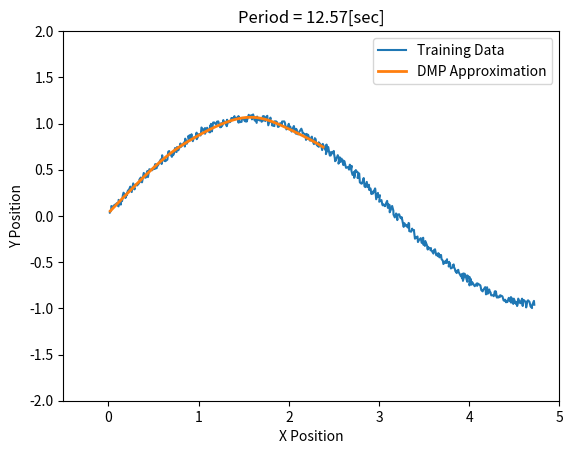

This chart was generated by the following Python code:
"""
Author: Jonathan Schwartz (github.com/SchwartzCode)
More information on Dynamic Movement Primitives available at:
https://arxiv.org/abs/2102.03861
https://www.frontiersin.org/articles/10.3389/fncom.2013.00138/full
"""
import matplotlib.pyplot as plt
from matplotlib import animation
import numpy as np
import copy
import math


class DMP(object):

    def __init__(self, training_data, data_period, K=156.25, B=25):
        """
        Arguments:
            training_data - data in for [(x1,y1), (x2,y2), ...]
            data_period   - amount of time training data covers
            K and B       - spring and damper constants to define DMP behavior
        """

        self.K = K  # virtual spring constant
        self.B = B  # virtual damper coefficient

        self.timesteps = training_data.shape[0]
        self.dt = data_period / self.timesteps

        self.weights = None  # weights used to generate DMP trajectories
        self.obstacles = None

        self.avoidance_distance = 0.1
        self.DMP_path_attraction = 10

        self.T_orig = data_period
        # self.training_data = training_data

        self.find_basis_functions_weights(training_data, data_period)

    def find_basis_functions_weights(self, training_data, data_period, num_weights=10):
        """
        Arguments:
            data [(steps x spacial dim) np array] - data to replicate with DMP
            data_period [float] - time duration of data
        """

        if not isinstance(training_data, np.ndarray):
            print("Warning: you should input training data as an np.ndarray")
        elif training_data.shape[0] < training_data.shape[1]:
            print("Warning: you probably need to transpose your training data")

        self.training_data = training_data # for plotting

        dt = data_period / len(training_data)

        init_state = training_data[0]
        goal_state = training_data[-1]

        # means (C) and std devs (H) of gaussian basis functions
        C = np.linspace(0, 1, num_weights)
        H = (0.65*(1./(num_weights-1))**2)

        for dim in range(len(training_data[0])):

            dimension_data = training_data[:,dim]

            q0 = init_state[dim]
            g = goal_state[dim]

            q = q0
            qd_last = 0

            phi_vals = []
            f_vals = []

            for i, _ in enumerate(dimension_data):
                if i + 1 == len(dimension_data):
                    qd = 0
                else:
                    qd = (dimension_data[i+1] - dimension_data[i]) / dt

                Phi = [np.exp(-0.5 * ((i * dt / data_period) - c)**2 / H)
                       for c in C]
                Phi = Phi/np.sum(Phi)

                qdd = (qd - qd_last)/dt

                f = (qdd * data_period**2 - self.K * (g - q) + self.B * qd
                     * data_period) / (g - q0)

                phi_vals.append(Phi)
                f_vals.append(f)

                qd_last = qd
                q += qd * dt

            phi_vals = np.asarray(phi_vals)
            f_vals = np.asarray(f_vals)

            w = np.linalg.lstsq(phi_vals, f_vals, rcond=None)

            if self.weights is None:
                self.weights = np.asarray(w[0])
            else:
                self.weights = np.vstack([self.weights, w[0]])


    def recreate_trajectory(self, init_state, goal_state, T):
        """
        init_state - initial state/position
        goal_state - goal state/position
        T  - amount of time to travek q0 -> g
        """

        nrBasis = len(self.weights[0])  # number of gaussian basis functions

        # means (C) and std devs (H) of gaussian basis functions
        C = np.linspace(0, 1, nrBasis)
        H = (0.65*(1./(nrBasis-1))**2)

        # initialize virtual system
        t = 0

        # for plotting
        self.train_t_vals = np.arange(0, T, self.timesteps)

        if not isinstance(init_state, np.ndarray):
            init_state = np.asarray(init_state)
        if not isinstance(goal_state, np.ndarray):
            goal_state = np.asarray(goal_state)

        q = init_state
        dimensions = self.weights.shape[0]
        qd = np.zeros(dimensions)
        qdd = np.zeros(dimensions)

        positions = []
        for k in range(self.timesteps):
            new_state = []
            t = t + self.dt

            qdd = np.zeros(dimensions)

            for dim in range(dimensions):

                if t <= T:
                    Phi = [np.exp(-0.5 * ((t / T) - c)**2 / H) for c in C]
                    Phi = Phi / np.sum(Phi)
                    f = np.dot(Phi, self.weights[dim])
                else:
                    f = 0

                # simulate dynamics
                qdd[dim] = self.K*(goal_state[dim] - q[dim])/T**2 - self.B*qd[dim]/T + (goal_state[dim] - init_state[dim])*f/T**2

            qd = qd + qdd * self.dt
            q = q + qd * self.dt

            if not isinstance(q, list):
                new_state = q.tolist()

            positions.append(new_state)

        t = np.arange(0, self.timesteps * self.dt, self.dt)
        return t, np.asarray(positions)

    @staticmethod
    def dist_between(p1, p2):
        return np.linalg.norm(p1 - p2)

    def view_trajectory(self, path, title=None):

        path = np.asarray(path)

        plt.cla()
        plt.plot(self.training_data[:,0], self.training_data[:,1],
                 label="Training Data")
        plt.plot(path[:,0], path[:,1],
                 linewidth=2, label="DMP Approximation")

        plt.xlim([-0.5,5])
        plt.ylim([-2,2])

        plt.xlabel("X Position")
        plt.ylabel("Y Position")
        if title is not None:
            plt.title(title)
        plt.legend()
        plt.draw()
        plt.pause(0.02)

        return t, path

    def show_DMP_purpose(self):
        """
        This function conveys the purpose of DMPs:
            to capture a trajectory and be able to stretch
            and squeeze it in terms of start and stop position
            or time
        """

        q0_orig = self.training_data[0]
        g_orig = self.training_data[-1]
        T_orig = self.T_orig

        q0_right = q0_orig + np.array([1.0,0])
        q0_up = q0_orig + np.array([0,0.5])
        g_left = g_orig - np.array([1.0, 0])
        g_down = g_orig - np.array([0, 0.5])

        q0_vals = np.vstack([np.linspace(q0_orig, q0_right, 20),
                             np.linspace(q0_orig, q0_up, 20)])
        g_vals = np.vstack([np.linspace(g_orig, g_left, 20),
                            np.linspace(g_orig, g_down, 20)])
        T_vals = np.linspace(T_orig, 2*T_orig, 20)

        for new_q0_value in q0_vals:
            plot_title = "Initial Position = [" + \
                         str(round(new_q0_value[0],2)) + ", " \
                         + str(round(new_q0_value[1], 2)) + "]"
            _, path = self.recreate_trajectory(new_q0_value, g_orig, T_orig)
            self.view_trajectory(path, title=plot_title)

        for new_g_value in g_vals:
            plot_title = "Goal Position = [" + \
                         str(round(new_g_value[0],2)) + ", " \
                         + str(round(new_g_value[1], 2)) + "]"

            _, path = self.recreate_trajectory(q0_orig, new_g_value, T_orig)
            self.view_trajectory(path, title=plot_title)


        for new_T_value in T_vals:
            plot_title = "Period = " + str(round(new_T_value,2)) + "[sec]"

            _, path = self.recreate_trajectory(q0_orig, g_orig, new_T_value)
            self.view_trajectory(path, title=plot_title)


if __name__ == '__main__':

    period = 2*np.pi
    t = np.arange(0, 3*period/4, 0.01)
    t1 = np.arange(3*np.pi/2, 2*np.pi, 0.01)[:-1]
    t2 = np.arange(0, np.pi/2, 0.01)[:-1]
    t3 = np.arange(np.pi, 3*np.pi/2, 0.01)
    data_x = t + 0.02*np.random.rand(t.shape[0])
    data_y = np.concatenate([np.cos(t1) + 0.1*np.random.rand(t1.shape[0]),
                        np.cos(t2) + 0.1*np.random.rand(t2.shape[0]),
                        np.sin(t3) + 0.1*np.random.rand(t3.shape[0])])
    training_data = np.vstack([data_x, data_y]).T

    DMP_controller = DMP(training_data, period)

    DMP_controller.show_DMP_purpose()
